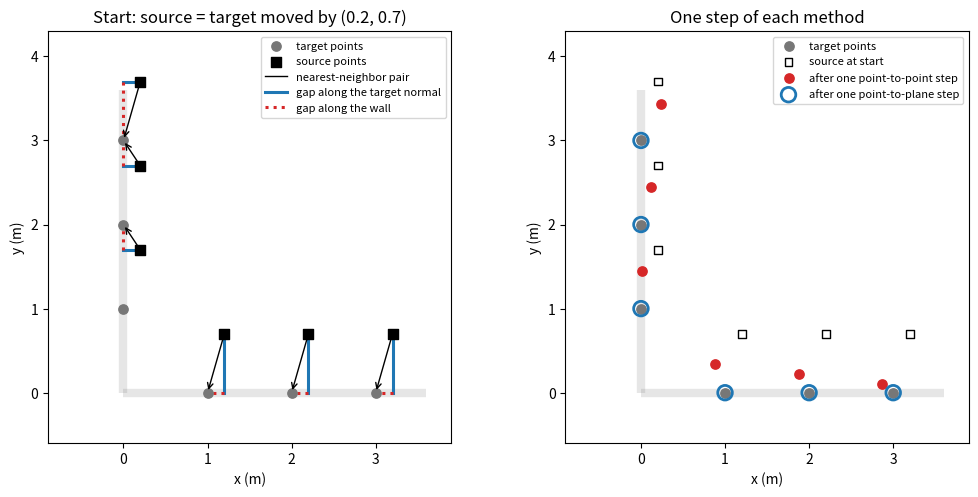

This chart was generated by the following Python code:
"""Figure for the a14_4 lecture notes: our corner example, a 2D scan of a room corner moved
by a pure translation, and one step of point-to-point and of point-to-plane ICP from it.
Pure NumPy + matplotlib; run from this directory:

    python make_figures.py
"""

import matplotlib

matplotlib.use("Agg")
import matplotlib.pyplot as plt
import numpy as np

# Our corner example. Target: three points on the wall x = 0 and three on the wall y = 0,
# with their unit normals. Source: the same six points moved by g = (0.2, 0.7), so the true
# alignment (source -> target) is the translation -g = (-0.2, -0.7).
TARGET = np.array([[0, 1], [0, 2], [0, 3], [1, 0], [2, 0], [3, 0]], float)
NORMALS = np.array([[1, 0]] * 3 + [[0, 1]] * 3, float)
G = np.array([0.2, 0.7])
SOURCE = TARGET + G

GRAY, RED, BLUE = "#777777", "#d62728", "#1f77b4"


def nearest(P):
    d = np.linalg.norm(P[:, None] - TARGET[None], axis=2)
    return d.argmin(1)


def rot(a):
    c, s = np.cos(a), np.sin(a)
    return np.array([[c, -s], [s, c]])


def point_to_point_step(P):
    """Closed-form 2D Procrustes on the nearest-neighbor pairs (with the det correction)."""
    Q = TARGET[nearest(P)]
    pb, qb = P.mean(0), Q.mean(0)
    H = (P - pb).T @ (Q - qb)
    U, _, Vt = np.linalg.svd(H)
    V = Vt.T
    R = V @ np.diag([1.0, np.linalg.det(V @ U.T)]) @ U.T
    return P @ R.T + (qb - R @ pb)


def point_to_plane_step(P):
    """One Gauss-Newton step on the point-to-plane cost over (rho_x, rho_y, theta), applied
    as a left update with the SE(2) exponential."""
    idx = nearest(P)
    Q, N = TARGET[idx], NORMALS[idx]
    a = np.column_stack([N[:, 0], N[:, 1], P[:, 0] * N[:, 1] - P[:, 1] * N[:, 0]])
    b = -np.sum(N * (P - Q), axis=1)
    rho_x, rho_y, th = np.linalg.solve(a.T @ a, a.T @ b)
    V = np.eye(2) if abs(th) < 1e-12 else np.array(
        [[np.sin(th), -(1 - np.cos(th))], [1 - np.cos(th), np.sin(th)]]) / th
    return P @ rot(th).T + V @ np.array([rho_x, rho_y])


def draw_walls(ax):
    ax.plot([0, 0], [0, 3.6], color=GRAY, lw=6, alpha=0.18, solid_capstyle="butt")
    ax.plot([0, 3.6], [0, 0], color=GRAY, lw=6, alpha=0.18, solid_capstyle="butt")
    ax.scatter(*TARGET.T, s=45, color=GRAY, zorder=3, label="target points")
    ax.set_aspect("equal")
    ax.set_xlim(-0.9, 3.9)
    ax.set_ylim(-0.6, 4.3)
    ax.set_xlabel("x (m)")
    ax.set_ylabel("y (m)")


def main():
    fig, axes = plt.subplots(1, 2, figsize=(10.5, 5.0))

    # Left: the nearest-neighbor pairs and their gaps split into normal and tangential parts.
    ax = axes[0]
    draw_walls(ax)
    idx = nearest(SOURCE)
    for p, i in zip(SOURCE, idx):
        q, n = TARGET[i], NORMALS[i]
        ax.annotate("", q, p, arrowprops=dict(arrowstyle="->", color="k", lw=1.0))
        normal_part = np.dot(q - p, n) * n
        foot = p + normal_part
        ax.plot(*np.stack([p, foot]).T, color=BLUE, lw=2.2, zorder=2)
        ax.plot(*np.stack([foot, q]).T, color=RED, lw=2.2, ls=":", zorder=2)
    ax.scatter(*SOURCE.T, s=45, color="k", marker="s", zorder=4, label="source points")
    ax.plot([], [], color="k", lw=1, label="nearest-neighbor pair")
    ax.plot([], [], color=BLUE, lw=2.2, label="gap along the target normal")
    ax.plot([], [], color=RED, lw=2.2, ls=":", label="gap along the wall")
    ax.set_title("Start: source = target moved by (0.2, 0.7)")
    ax.legend(loc="upper right", fontsize=8)

    # Right: one step of each method from the same pairs.
    ax = axes[1]
    draw_walls(ax)
    P1 = point_to_point_step(SOURCE)
    L1 = point_to_plane_step(SOURCE)
    ax.scatter(*SOURCE.T, s=30, facecolor="none", edgecolor="k", marker="s", zorder=3,
               label="source at start")
    ax.scatter(*P1.T, s=45, color=RED, zorder=4, label="after one point-to-point step")
    ax.scatter(*L1.T, s=110, facecolor="none", edgecolor=BLUE, lw=2, zorder=5,
               label="after one point-to-plane step")
    ax.set_title("One step of each method")
    ax.legend(loc="upper right", fontsize=8)

    fig.tight_layout()
    fig.savefig("corner_example.png", dpi=130)

    # Numbers quoted in the notes and the caption.
    print("pairs (target index per source point):", idx)
    P = SOURCE.copy()
    for k in range(1, 4):
        P = point_to_point_step(P)
        err = np.abs(P - TARGET).max()
        v = P[2] - P[0]  # direction of the wall x = 0 in the moved source
        ang = np.degrees(np.arctan2(-v[0], v[1]))
        print(f"point-to-point iter {k}: max point error {err:.4f} m, rotation {ang:.2f} deg")
    print("point-to-plane after one step, max point error:", np.abs(L1 - TARGET).max())


if __name__ == "__main__":
    main()
